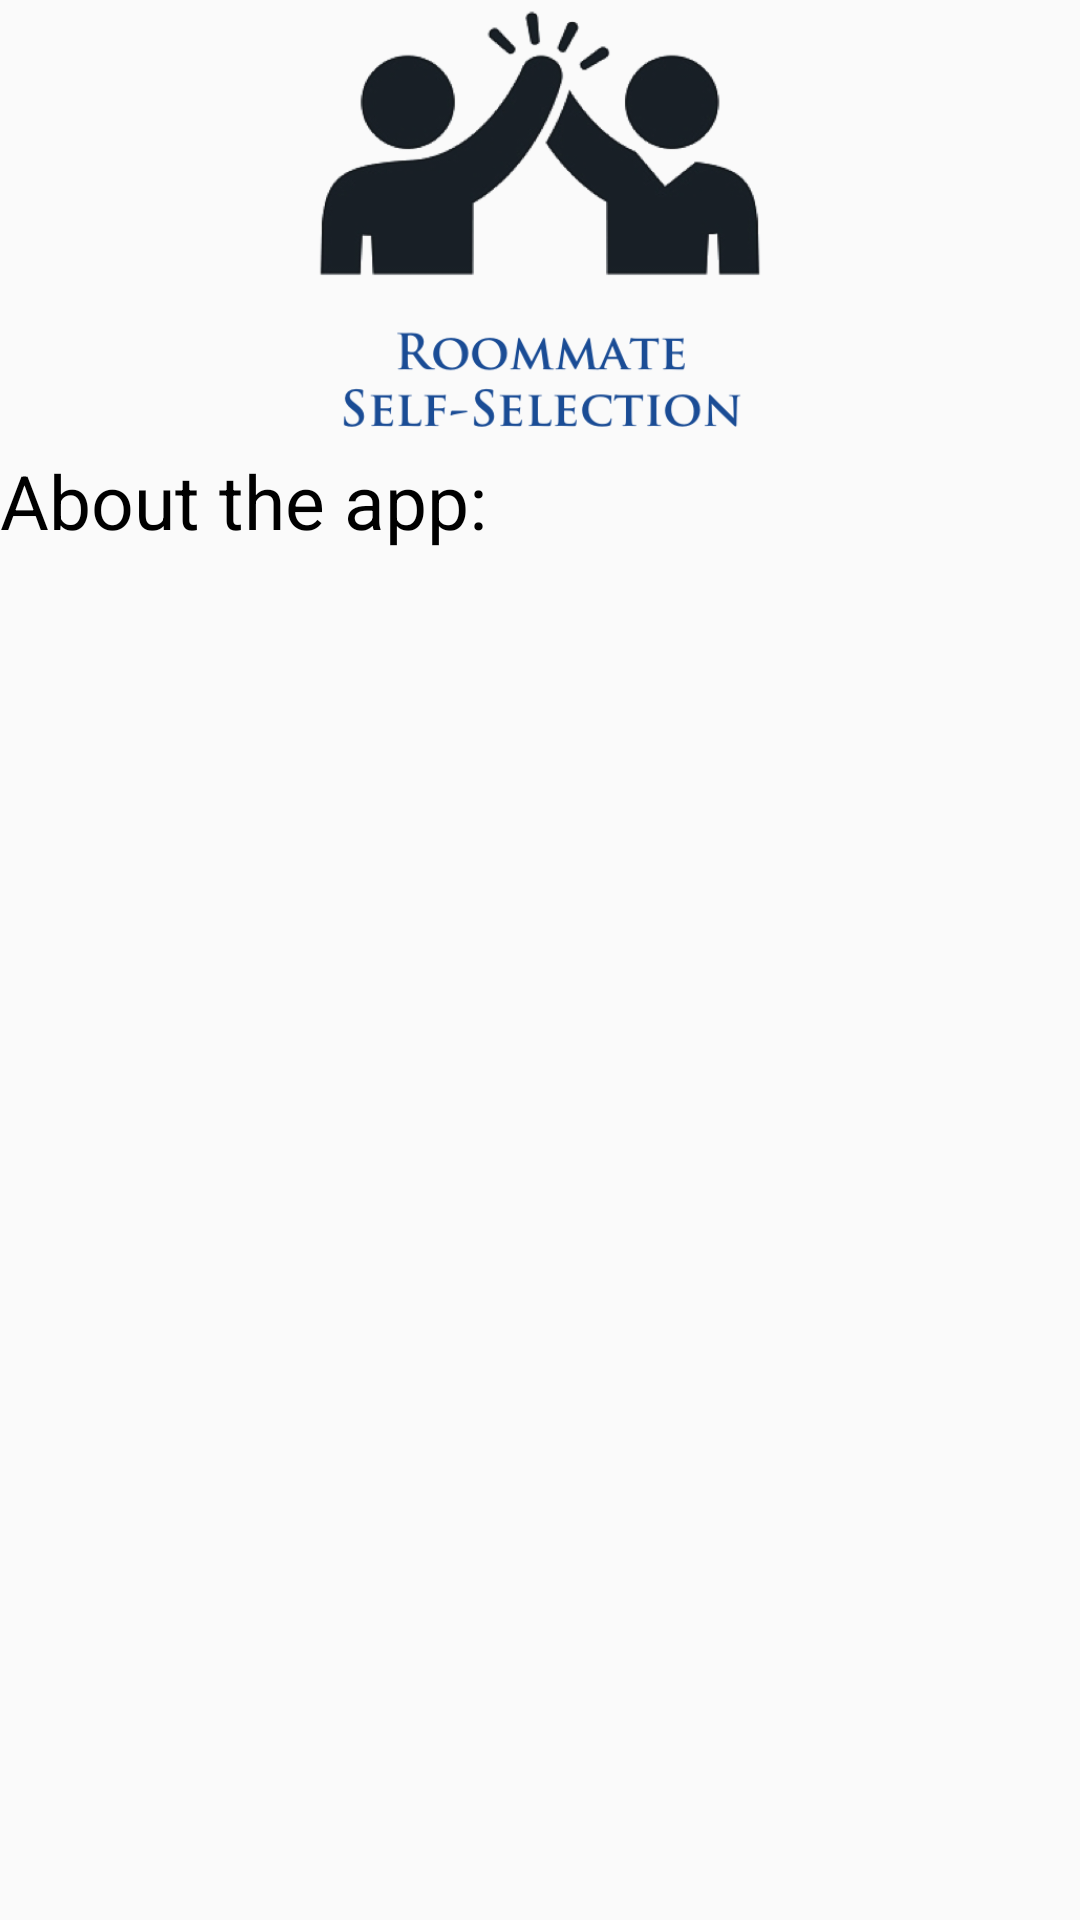

Here is an Android app screen rendered from its layout file. Give the layout XML and the strings, colors and styles it references.
<!-- AndroidManifest.xml: application theme AppTheme -->
<!-- res/layout/fragment_home.xml -->
<RelativeLayout xmlns:android="http://schemas.android.com/apk/res/android"
    xmlns:app="http://schemas.android.com/apk/res-auto"
    xmlns:tools="http://schemas.android.com/tools"
    android:layout_width="match_parent"
    android:layout_height="match_parent"
    tools:context="ser210.findaroommate.Fragments.HomeFragment">

    

    <ImageView
        android:id="@+id/background_image"
        android:layout_width="wrap_content"
        android:layout_height="150dp"
        android:layout_gravity="center"
        android:src="@drawable/roommatepicture" />

    <TextView
        android:id="@+id/noteText"
        android:layout_width="wrap_content"
        android:layout_height="wrap_content"
        android:layout_below="@id/background_image"
        android:text="About the app:"
        android:textAppearance="@style/ThemeOverlay.MyTitleText" />

    <ListView
        android:id="@+id/notification_list"
        android:layout_below="@+id/noteText"
        android:layout_width="match_parent"
        android:layout_height="wrap_content">

    </ListView>
</RelativeLayout>
<!-- resources referenced by this layout -->
<resources>
  <!-- drawable roommatepicture: png bitmap (drawable, 70165 bytes) -->
  <style name="ThemeOverlay.MyTitleText" parent="AppTheme">
          <item name="android:gravity">center</item>
          <item name="android:textSize">25sp</item>
      </style>
  <style name="AppTheme" parent="android:Theme.Material.Light.DarkActionBar">
          <item name="colorPrimary">@color/colorPrimary</item>
          <item name="colorPrimaryDark">@color/colorPrimaryDark</item>
          <item name="colorAccent">@color/colorAccent</item>
          <item name="android:actionBarStyle">@style/MyActionBar</item>
      </style>
  <color name="colorPrimary">#039BE5</color>
  <color name="colorPrimaryDark">#016cd1</color>
  <color name="colorAccent">#FFA000</color>
  <style name="MyActionBar" parent="@android:style/Widget.ActionBar">
          <item name="android:background">@color/colorPrimaryDark</item>
          <item name="android:logo">@android:color/transparent</item>
      </style>
</resources>
